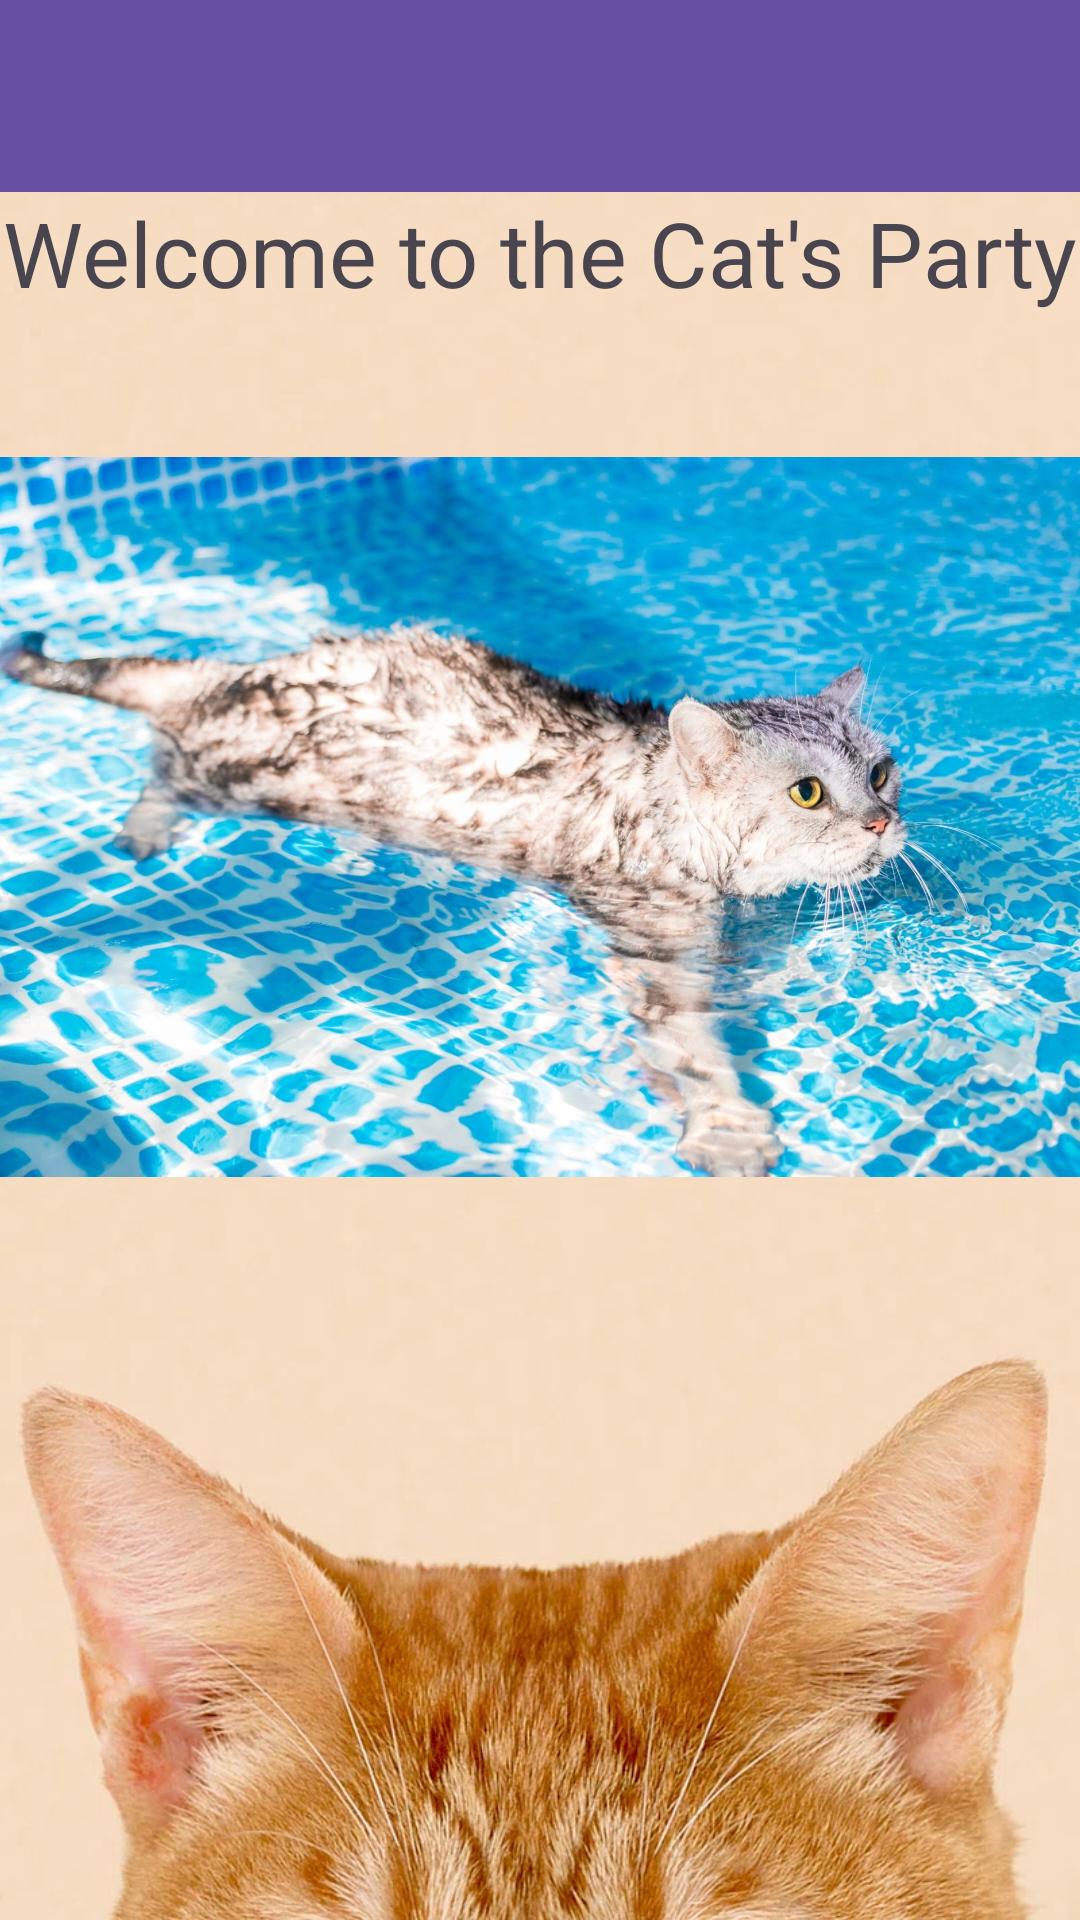

Android layout source for this screen:
<!-- AndroidManifest.xml: application theme Theme.AppManagerDepartment -->
<!-- res/layout/activity_main_page.xml -->
<?xml version="1.0" encoding="utf-8"?>
<LinearLayout xmlns:android="http://schemas.android.com/apk/res/android"
    xmlns:app="http://schemas.android.com/apk/res-auto"
    xmlns:tools="http://schemas.android.com/tools"
    android:id="@+id/main"
    android:background="@drawable/background"
    android:layout_width="match_parent"
    android:layout_height="match_parent"
    android:orientation="vertical"
    tools:context=".MainPage">
    <androidx.appcompat.widget.Toolbar
        android:id="@+id/toolbar"
        android:layout_width="match_parent"
        android:layout_height="?attr/actionBarSize"
        android:background="?attr/colorPrimary"
        app:titleTextColor="@android:color/white"/>
    <TextView
        android:layout_width="wrap_content"
        android:layout_height="wrap_content"
        android:layout_gravity="center"
        android:text="Welcome to the Cat's Party"
        android:textSize="30sp" />

    <ImageView
        android:layout_width="match_parent"
        android:layout_height="wrap_content"
        android:layout_gravity="center"
        android:layout_marginBottom="200dp"
        android:src="@drawable/swimmingcat" />
</LinearLayout>
<!-- resources referenced by this layout -->
<resources>
  <!-- drawable background: webp bitmap (drawable, 118138 bytes) -->
  <!-- drawable swimmingcat: jpeg bitmap (drawable, 315606 bytes) -->
  <style name="Theme.AppManagerDepartment" parent="Base.Theme.AppManagerDepartment" />
  <style name="Base.Theme.AppManagerDepartment" parent="Theme.Material3.DayNight.NoActionBar">
          
          
      </style>
</resources>
